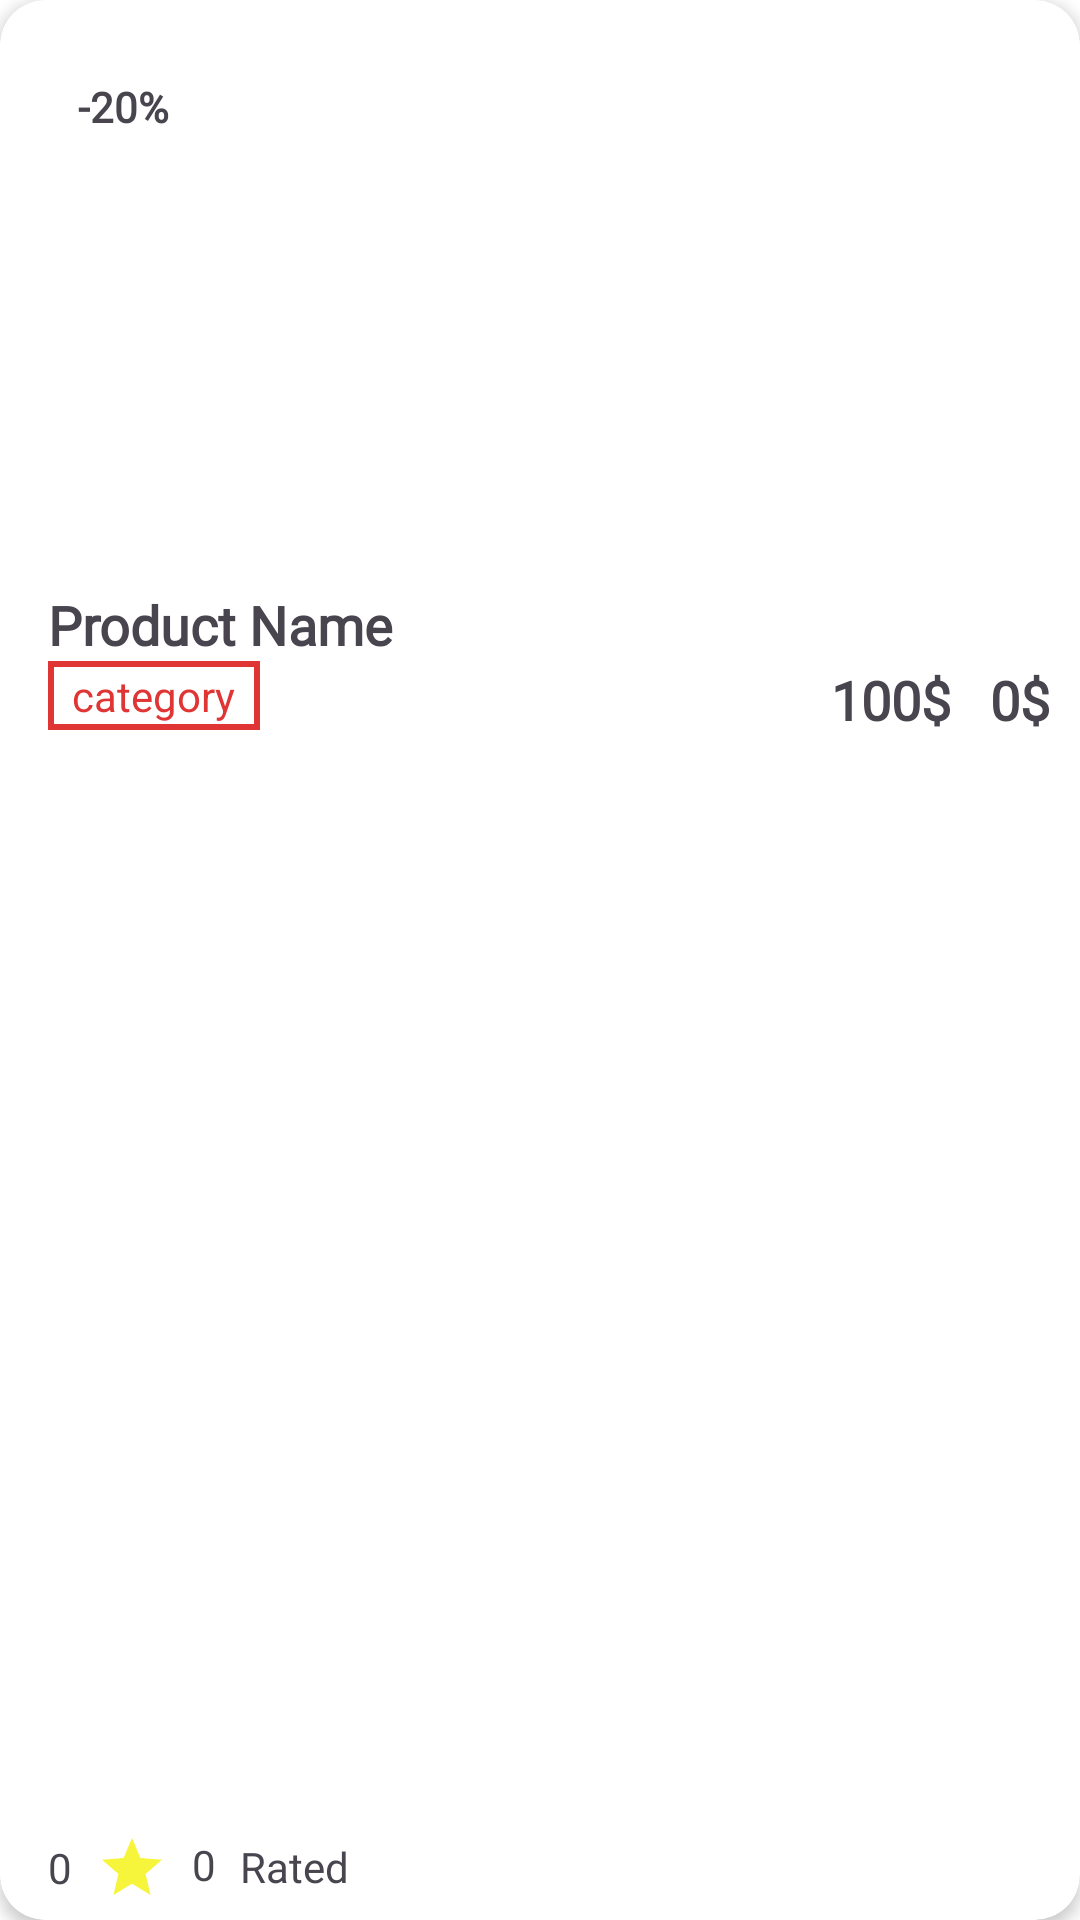

Here is an Android app screen rendered from its layout file. Give the layout XML and the strings, colors and styles it references.
<!-- AndroidManifest.xml: application theme Theme.PetShopApplication -->
<!-- res/layout/view_holder_product.xml -->
<?xml version="1.0" encoding="utf-8"?>
<androidx.cardview.widget.CardView xmlns:android="http://schemas.android.com/apk/res/android"
    xmlns:tools="http://schemas.android.com/tools"
    android:layout_width="260dp"
    android:layout_height="295dp"
    xmlns:app="http://schemas.android.com/apk/res-auto"
    android:layout_margin="8dp"
    app:cardCornerRadius="15dp"
    android:background="@color/gray"
    app:cardElevation="3dp">


    <androidx.constraintlayout.widget.ConstraintLayout
        android:layout_width="match_parent"
        android:layout_height="match_parent">

        <ImageView
            android:id="@+id/imv_product_image"
            android:layout_width="0dp"
            android:layout_height="180dp"
            app:layout_constraintEnd_toEndOf="parent"
            app:layout_constraintStart_toStartOf="parent"
            app:layout_constraintTop_toTopOf="parent"
            tools:srcCompat="@tools:sample/avatars" />

        <androidx.constraintlayout.widget.ConstraintLayout
            android:layout_width="0dp"
            android:layout_height="0dp"
            app:layout_constraintBottom_toBottomOf="parent"
            app:layout_constraintEnd_toEndOf="parent"
            app:layout_constraintStart_toStartOf="parent"
            app:layout_constraintTop_toBottomOf="@+id/imv_product_image">

            <TextView
                android:id="@+id/txt_product_name"
                android:layout_width="0dp"
                android:layout_height="wrap_content"
                android:layout_marginStart="16dp"
                android:layout_marginTop="16dp"
                android:fontFamily="@font/poppins_semibold"
                android:textStyle="bold"
                android:text="Product Name"
                android:maxWidth="160dp"
                android:textSize="18sp"
                app:layout_constraintStart_toStartOf="parent"
                app:layout_constraintTop_toTopOf="parent" />

            <TextView
                android:id="@+id/tv_rating"
                android:layout_width="wrap_content"
                android:layout_height="wrap_content"
                android:layout_marginBottom="8dp"
                android:text="0"
                android:fontFamily="@font/poppins_light"
                app:layout_constraintBottom_toBottomOf="parent"
                app:layout_constraintStart_toStartOf="@+id/txt_product_name" />

            <TextView
                android:id="@+id/tv_rated_num"
                android:layout_width="wrap_content"
                android:layout_height="wrap_content"
                android:layout_marginStart="8dp"
                android:layout_marginBottom="8dp"
                android:fontFamily="@font/poppins_light"
                android:text="0"
                app:layout_constraintBottom_toBottomOf="parent"
                app:layout_constraintStart_toEndOf="@+id/imageView3"
                app:layout_constraintTop_toTopOf="@+id/imageView3" />

            <TextView
                android:id="@+id/txt_rated"
                android:layout_width="wrap_content"
                android:layout_height="wrap_content"
                android:layout_marginStart="8dp"
                android:layout_marginBottom="8dp"
                android:fontFamily="@font/poppins_light"
                android:text="Rated"
                app:layout_constraintBottom_toBottomOf="parent"
                app:layout_constraintStart_toEndOf="@+id/tv_rated_num"
                app:layout_constraintTop_toTopOf="@+id/tv_rated_num" />

            <ImageView
                android:id="@+id/imageView3"
                android:layout_width="wrap_content"
                android:layout_height="wrap_content"
                android:layout_marginStart="8dp"
                android:visibility="visible"
                app:layout_constraintBottom_toBottomOf="@+id/tv_rating"
                app:layout_constraintStart_toEndOf="@+id/tv_rating"
                app:layout_constraintTop_toTopOf="@+id/tv_rating"
                tools:srcCompat="@drawable/baseline_star_24"
                android:src="@drawable/baseline_star_24"/>

            <TextView
                android:id="@+id/txt_price"
                android:layout_width="wrap_content"
                android:layout_height="wrap_content"
                android:layout_marginTop="41dp"
                android:layout_marginEnd="10dp"
                android:fontFamily="@font/poppins_semibold"
                android:text="0$"
                android:textSize="18sp"
                android:textStyle="bold"
                app:layout_constraintEnd_toEndOf="parent"
                app:layout_constraintTop_toTopOf="parent" />

            <TextView
                android:id="@+id/tv_old_price"
                android:layout_width="wrap_content"
                android:layout_height="wrap_content"
                android:layout_marginEnd="13dp"
                android:fontFamily="@font/poppins_light"
                android:text="100$"
                android:textSize="18sp"
                android:textStyle="bold"
                app:layout_constraintEnd_toStartOf="@+id/txt_price"
                app:layout_constraintTop_toTopOf="@+id/txt_price" />

            <TextView
                android:id="@+id/tv_category"
                android:layout_width="wrap_content"
                android:layout_height="wrap_content"
                android:text="category"
                android:textColor="@color/red"
                android:paddingLeft="8dp"
                android:paddingRight="8dp"
                android:paddingTop="2dp"
                android:paddingBottom="2dp"
                android:background="@drawable/rectangle_button_border_red"
                app:layout_constraintStart_toStartOf="@+id/txt_product_name"
                app:layout_constraintTop_toBottomOf="@+id/txt_product_name" />

            <TextView
                android:id="@+id/tv_new_price"
                android:layout_width="wrap_content"
                android:layout_height="wrap_content"
                android:textColor="@color/black"
                android:textSize="16sp"
                android:textStyle="bold"
                android:layout_marginTop="4dp"
                />
        </androidx.constraintlayout.widget.ConstraintLayout>

        <TextView
            android:id="@+id/tv_discount"
            android:layout_width="wrap_content"
            android:layout_height="wrap_content"
            android:layout_marginStart="16dp"
            android:layout_marginTop="16dp"
            android:padding="10dp"
            android:fontFamily="@font/poppins_semibold"
            android:textStyle="bold"
            android:gravity="center"
            android:background="@drawable/grey_rectangle_button"
            android:text="-20%"
            app:layout_constraintStart_toStartOf="parent"
            app:layout_constraintTop_toTopOf="parent" />
    </androidx.constraintlayout.widget.ConstraintLayout>
</androidx.cardview.widget.CardView>
<!-- resources referenced by this layout -->
<resources>
  <color name="black">#FF000000</color>
  <color name="gray">#7C7B7B</color>
  <color name="red">#E03535</color>
  <!-- drawable baseline_star_24 (drawable) -->
  <vector xmlns:android="http://schemas.android.com/apk/res/android" android:height="24dp" android:tint="#F6F53B" android:viewportHeight="24" android:viewportWidth="24" android:width="24dp">
        
      <path android:fillColor="@android:color/white" android:pathData="M12,17.27L18.18,21l-1.64,-7.03L22,9.24l-7.19,-0.61L12,2 9.19,8.63 2,9.24l5.46,4.73L5.82,21z"/>
      
  </vector>
  <!-- drawable rectangle_button_border_red (drawable) -->
  <?xml version="1.0" encoding="utf-8"?>
  <selector xmlns:android="http://schemas.android.com/apk/res/android">
      <item>
          <shape android:shape="rectangle">
              <stroke android:color="@color/red" android:width="2dp"/>
              <solid android:color="@color/white"/>
          </shape>
      </item>
  </selector>
  <style name="Theme.PetShopApplication" parent="Base.Theme.PetShopApplication" />
  <color name="white">#FFFFFFFF</color>
  <style name="Base.Theme.PetShopApplication" parent="Theme.Material3.DayNight.NoActionBar">
          
          <item name="colorPrimary">@color/glass_blue_1</item>
          <item name="colorPrimaryVariant">@color/glass_blue_2</item>
          <item name="colorSecondary">@color/glass_link_blue</item>
          <item name="colorOnPrimary">@android:color/white</item>
          <item name="android:colorBackground">@color/glass_white_80</item>
          <item name="android:textColorPrimary">@android:color/white</item>
          <item name="android:textColorSecondary">@color/glass_white_80</item>
      </style>
  <color name="glass_blue_1">#2193b0</color>
  <color name="glass_blue_2">#6dd5ed</color>
  <color name="glass_link_blue">#B3E5FC</color>
  <color name="glass_white_80">#CCFFFFFF</color>
</resources>
